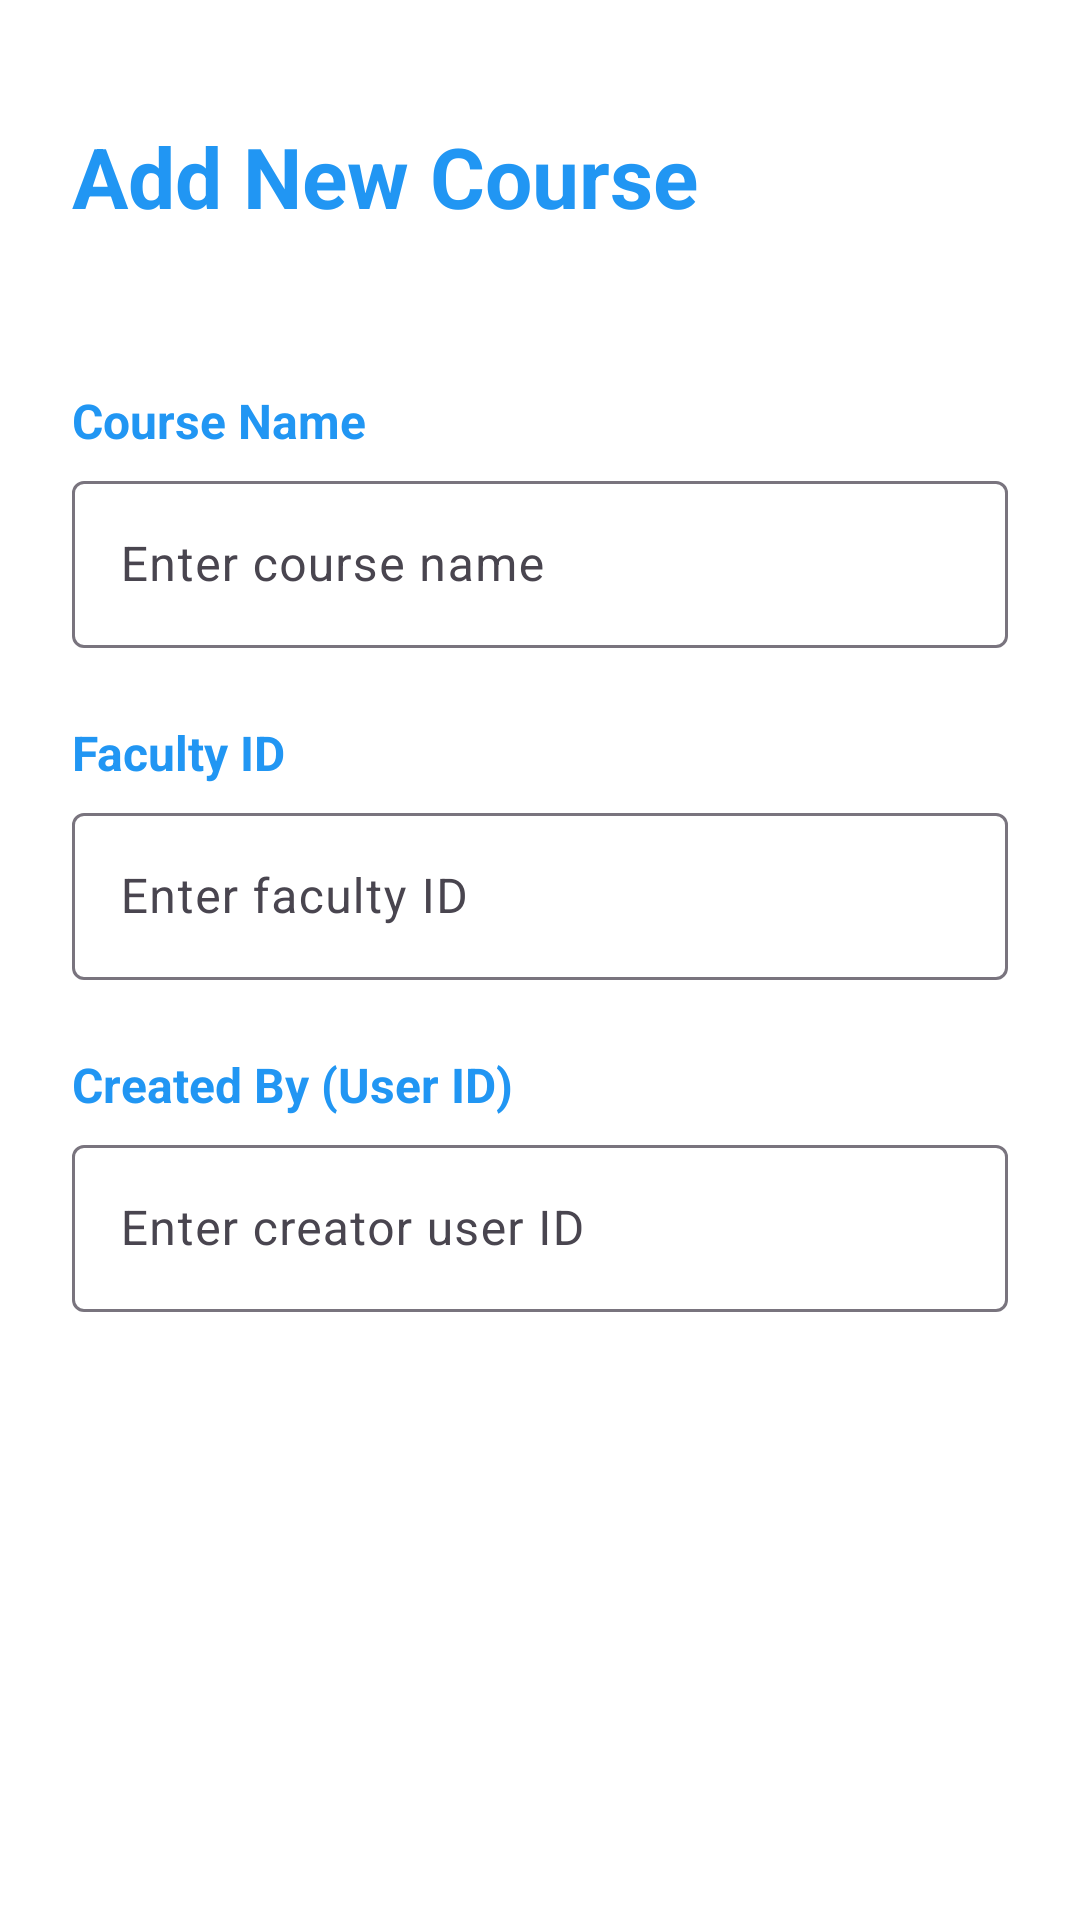

Reconstruct the res/layout file that produces this screen, plus the resources it refers to.
<!-- AndroidManifest.xml: application theme Theme.QuickyPay -->
<!-- res/layout/activity_add_course.xml -->
<?xml version="1.0" encoding="utf-8"?>
<androidx.constraintlayout.widget.ConstraintLayout xmlns:android="http://schemas.android.com/apk/res/android"
    xmlns:app="http://schemas.android.com/apk/res-auto"
    xmlns:tools="http://schemas.android.com/tools"
    android:id="@+id/main"
    android:layout_width="match_parent"
    android:layout_height="match_parent"
    android:background="#FFFFFF"
    tools:context=".AddCourse">

    
    <TextView
        android:id="@+id/titleText"
        android:layout_width="0dp"
        android:layout_height="wrap_content"
        android:layout_marginStart="24dp"
        android:layout_marginTop="40dp"
        android:layout_marginEnd="24dp"
        android:text="Add New Course"
        android:textColor="#2196F3"
        android:textSize="28sp"
        android:textStyle="bold"
        app:layout_constraintEnd_toEndOf="parent"
        app:layout_constraintStart_toStartOf="parent"
        app:layout_constraintTop_toTopOf="parent" />

    
    <ScrollView
        android:id="@+id/scrollView"
        android:layout_width="0dp"
        android:layout_height="0dp"
        android:layout_marginTop="20dp"
        android:padding="16dp"
        app:layout_constraintBottom_toBottomOf="parent"
        app:layout_constraintEnd_toEndOf="parent"
        app:layout_constraintStart_toStartOf="parent"
        app:layout_constraintTop_toBottomOf="@+id/titleText">

        <androidx.constraintlayout.widget.ConstraintLayout
            android:layout_width="match_parent"
            android:layout_height="wrap_content">

            
            <TextView
                android:id="@+id/courseNameLabel"
                android:layout_width="0dp"
                android:layout_height="wrap_content"
                android:layout_marginStart="8dp"
                android:layout_marginTop="16dp"
                android:layout_marginEnd="8dp"
                android:text="Course Name"
                android:textColor="#2196F3"
                android:textSize="16sp"
                android:textStyle="bold"
                app:layout_constraintEnd_toEndOf="parent"
                app:layout_constraintStart_toStartOf="parent"
                app:layout_constraintTop_toTopOf="parent" />

            <com.google.android.material.textfield.TextInputLayout
                android:id="@+id/courseNameInputLayout"
                android:layout_width="0dp"
                android:layout_height="wrap_content"
                android:layout_marginStart="8dp"
                android:layout_marginTop="4dp"
                android:layout_marginEnd="8dp"
                app:layout_constraintEnd_toEndOf="parent"
                app:layout_constraintStart_toStartOf="parent"
                app:layout_constraintTop_toBottomOf="@+id/courseNameLabel">

                <com.google.android.material.textfield.TextInputEditText
                    android:id="@+id/courseNameEditText"
                    android:layout_width="match_parent"
                    android:layout_height="wrap_content"
                    android:hint="Enter course name"
                    android:inputType="textCapWords"
                    android:maxLines="1"
                    android:textColor="#2196F3"
                    android:textColorHint="#90CAF9" />

            </com.google.android.material.textfield.TextInputLayout>

            
            <TextView
                android:id="@+id/facultyLabel"
                android:layout_width="0dp"
                android:layout_height="wrap_content"
                android:layout_marginStart="8dp"
                android:layout_marginTop="24dp"
                android:layout_marginEnd="8dp"
                android:text="Faculty ID"
                android:textColor="#2196F3"
                android:textSize="16sp"
                android:textStyle="bold"
                app:layout_constraintEnd_toEndOf="parent"
                app:layout_constraintStart_toStartOf="parent"
                app:layout_constraintTop_toBottomOf="@+id/courseNameInputLayout" />

            <com.google.android.material.textfield.TextInputLayout
                android:id="@+id/facultyInputLayout"
                android:layout_width="0dp"
                android:layout_height="wrap_content"
                android:layout_marginStart="8dp"
                android:layout_marginTop="4dp"
                android:layout_marginEnd="8dp"
                app:layout_constraintEnd_toEndOf="parent"
                app:layout_constraintStart_toStartOf="parent"
                app:layout_constraintTop_toBottomOf="@+id/facultyLabel">

                <com.google.android.material.textfield.TextInputEditText
                    android:id="@+id/facultyEditText"
                    android:layout_width="match_parent"
                    android:layout_height="wrap_content"
                    android:hint="Enter faculty ID"
                    android:inputType="number"
                    android:maxLines="1"
                    android:textColor="#2196F3"
                    android:textColorHint="#90CAF9" />

            </com.google.android.material.textfield.TextInputLayout>

            
            <TextView
                android:id="@+id/createdByLabel"
                android:layout_width="0dp"
                android:layout_height="wrap_content"
                android:layout_marginStart="8dp"
                android:layout_marginTop="24dp"
                android:layout_marginEnd="8dp"
                android:text="Created By (User ID)"
                android:textColor="#2196F3"
                android:textSize="16sp"
                android:textStyle="bold"
                app:layout_constraintEnd_toEndOf="parent"
                app:layout_constraintStart_toStartOf="parent"
                app:layout_constraintTop_toBottomOf="@+id/facultyInputLayout" />

            <com.google.android.material.textfield.TextInputLayout
                android:id="@+id/createdByInputLayout"
                android:layout_width="0dp"
                android:layout_height="wrap_content"
                android:layout_marginStart="8dp"
                android:layout_marginTop="4dp"
                android:layout_marginEnd="8dp"
                app:layout_constraintEnd_toEndOf="parent"
                app:layout_constraintStart_toStartOf="parent"
                app:layout_constraintTop_toBottomOf="@+id/createdByLabel">

                <com.google.android.material.textfield.TextInputEditText
                    android:id="@+id/createdByEditText"
                    android:layout_width="match_parent"
                    android:layout_height="wrap_content"
                    android:hint="Enter creator user ID"
                    android:inputType="number"
                    android:maxLines="1"
                    android:textColor="#2196F3"
                    android:textColorHint="#90CAF9" />

            </com.google.android.material.textfield.TextInputLayout>

            
            <Button
                android:id="@+id/submitButton"
                android:layout_width="0dp"
                android:layout_height="wrap_content"
                android:layout_marginStart="8dp"
                android:layout_marginTop="40dp"
                android:layout_marginEnd="8dp"
                android:layout_marginBottom="40dp"
                android:background="@drawable/button_blue_background"
                android:text="Add Course"
                android:textAllCaps="false"
                android:textColor="#FFFFFF"
                android:textSize="18sp"
                android:textStyle="bold"
                app:layout_constraintEnd_toEndOf="parent"
                app:layout_constraintStart_toStartOf="parent"
                app:layout_constraintTop_toBottomOf="@+id/createdByInputLayout" />

        </androidx.constraintlayout.widget.ConstraintLayout>
    </ScrollView>

</androidx.constraintlayout.widget.ConstraintLayout>
<!-- resources referenced by this layout -->
<resources>
  <style name="Theme.QuickyPay" parent="Base.Theme.QuickyPay" />
  <style name="Base.Theme.QuickyPay" parent="Theme.Material3.DayNight.NoActionBar">
          
          
      </style>
</resources>
